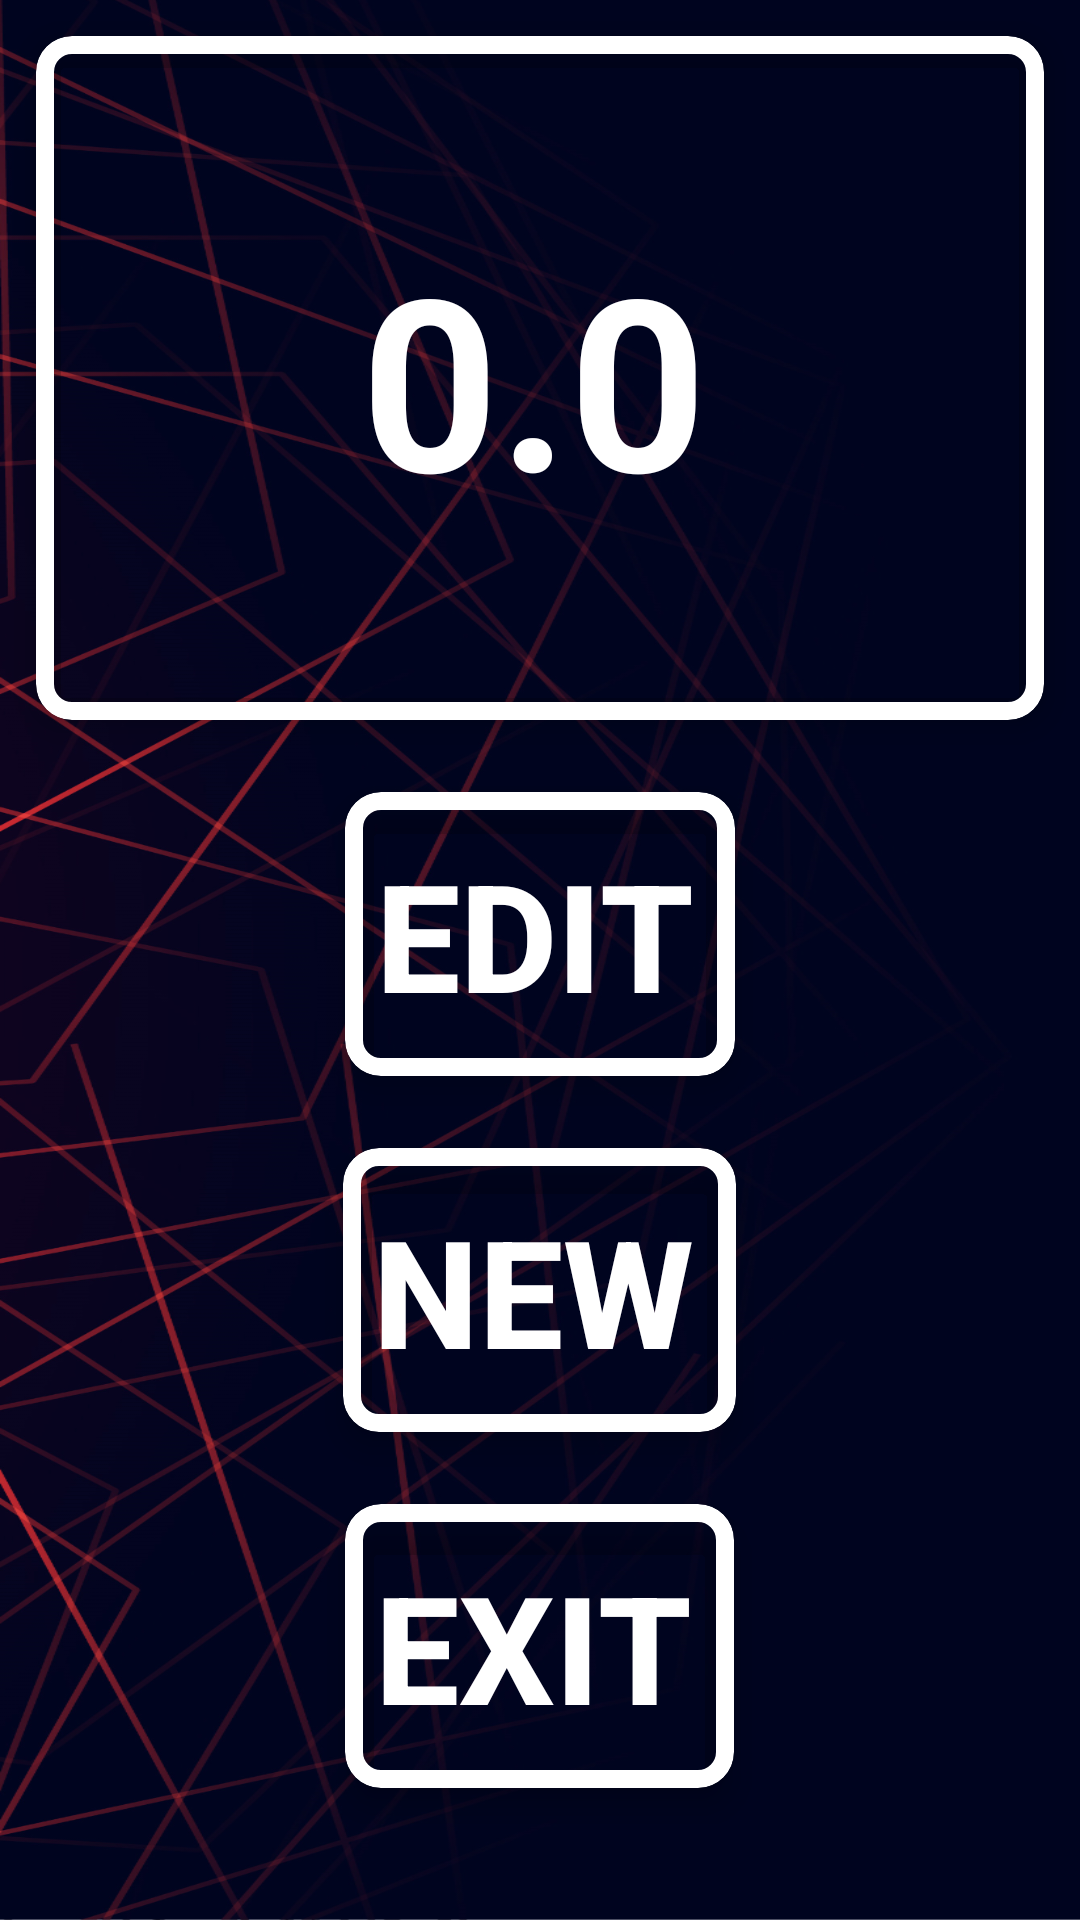

Produce the Android XML layout that renders to this screen, including the resource entries it uses.
<!-- AndroidManifest.xml: application theme Splash_screen -->
<!-- res/layout/activity_result.xml -->
<?xml version="1.0" encoding="utf-8"?>
<ScrollView android:layout_height="match_parent"
    android:layout_width="match_parent"
    xmlns:app="http://schemas.android.com/apk/res-auto"
    android:background="@drawable/startpage"
    xmlns:android="http://schemas.android.com/apk/res/android">

    <LinearLayout
        android:orientation="vertical"
        android:layout_width="match_parent"
        android:layout_height="wrap_content"
        android:background="@android:color/transparent">

        <GridLayout
            android:columnCount="1"
            android:rowCount="1"
            android:alignmentMode="alignMargins"
            android:columnOrderPreserved="false"
            android:layout_width="match_parent"
            android:layout_height="wrap_content"
            android:background="@android:color/transparent">

            <com.google.android.material.card.MaterialCardView
                android:layout_width="wrap_content"
                android:layout_height="wrap_content"
                android:layout_columnWeight="1"
                android:layout_rowWeight="1"
                app:cardBackgroundColor="@android:color/transparent"
                app:strokeColor="@color/white"
                app:strokeWidth="6dp"
                android:elevation="6dp"
                app:cardElevation="6dp"
                app:cardCornerRadius="12dp"
                android:layout_margin="12dp">

                <LinearLayout
                    android:layout_width="match_parent"
                    android:layout_height="match_parent"
                    android:layout_gravity="center"
                    android:orientation="vertical"
                    android:padding="10dp"

                    >

                    <TextView
                        android:id="@+id/txt_total"
                        android:layout_width="match_parent"
                        android:layout_height="200dp"
                        android:layout_marginTop="4dp"
                        android:layout_marginEnd="4dp"
                        android:layout_marginBottom="4dp"
                        android:background="@android:color/transparent"
                        android:gravity="center"
                        android:text="@string/zero"
                        android:textColor="@android:color/white"
                        android:textSize="80sp"
                        android:textStyle="bold" />



                </LinearLayout>
            </com.google.android.material.card.MaterialCardView>
        </GridLayout>

        <GridLayout
            android:columnCount="1"
            android:rowCount="1"
            android:alignmentMode="alignMargins"
            android:columnOrderPreserved="false"
            android:layout_width="wrap_content"
            android:layout_height="wrap_content"
            android:layout_gravity="center"
            android:background="@android:color/transparent">

            <com.google.android.material.card.MaterialCardView
                android:layout_width="wrap_content"
                android:layout_height="wrap_content"
                android:layout_columnWeight="1"
                android:layout_rowWeight="1"
                app:cardBackgroundColor="@android:color/transparent"
                app:strokeColor="@color/white"
                app:strokeWidth="6dp"
                android:elevation="6dp"
                app:cardElevation="6dp"
                app:cardCornerRadius="12dp"
                android:layout_margin="12dp">

                <LinearLayout
                    android:layout_width="wrap_content"
                    android:layout_height="wrap_content"
                    android:layout_gravity="center"
                    android:orientation="vertical"
                    android:padding="10dp"

                    >

                    <Button
                        android:id="@+id/btn_edit"
                        android:background="@android:color/transparent"
                        android:layout_width="match_parent"
                        android:layout_height="match_parent"
                        android:layout_marginTop="4dp"
                        android:layout_marginEnd="4dp"
                        android:layout_marginBottom="4dp"
                        android:textStyle="bold"
                        android:gravity="center"
                        android:text="@string/edit"
                        android:textColor="@android:color/white"
                        android:textSize="50sp"/>



                </LinearLayout>
            </com.google.android.material.card.MaterialCardView>
        </GridLayout>
        <GridLayout
            android:columnCount="1"
            android:rowCount="1"
            android:alignmentMode="alignMargins"
            android:columnOrderPreserved="false"
            android:layout_width="wrap_content"
            android:layout_height="wrap_content"
            android:layout_gravity="center"
            android:background="@android:color/transparent">

            <com.google.android.material.card.MaterialCardView
                android:layout_width="wrap_content"
                android:layout_height="wrap_content"
                android:layout_columnWeight="1"
                android:layout_rowWeight="1"
                app:cardBackgroundColor="@android:color/transparent"
                app:strokeColor="@color/white"
                app:strokeWidth="6dp"
                android:elevation="6dp"
                app:cardElevation="6dp"
                app:cardCornerRadius="12dp"
                android:layout_margin="12dp">

                <LinearLayout
                    android:layout_width="wrap_content"
                    android:layout_height="wrap_content"
                    android:layout_gravity="center"
                    android:orientation="vertical"
                    android:padding="10dp"

                    >

                    <Button
                        android:id="@+id/btn_new"
                        android:background="@android:color/transparent"
                        android:layout_width="match_parent"
                        android:layout_height="match_parent"
                        android:layout_marginTop="4dp"
                        android:layout_marginEnd="4dp"
                        android:layout_marginBottom="4dp"
                        android:textStyle="bold"
                        android:gravity="center"
                        android:text="@string/new_calculation"
                        android:textColor="@android:color/white"
                        android:textSize="50sp"/>



                </LinearLayout>
            </com.google.android.material.card.MaterialCardView>
        </GridLayout>

        <GridLayout
            android:columnCount="1"
            android:rowCount="1"
            android:alignmentMode="alignMargins"
            android:columnOrderPreserved="false"
            android:layout_width="wrap_content"
            android:layout_height="wrap_content"
            android:layout_gravity="center"
            android:background="@android:color/transparent">

            <com.google.android.material.card.MaterialCardView
                android:layout_width="wrap_content"
                android:layout_height="wrap_content"
                android:layout_columnWeight="1"
                android:layout_rowWeight="1"
                app:cardBackgroundColor="@android:color/transparent"
                app:strokeColor="@color/white"
                app:strokeWidth="6dp"
                android:elevation="6dp"
                app:cardElevation="6dp"
                app:cardCornerRadius="12dp"
                android:layout_margin="12dp">

                <LinearLayout
                    android:layout_width="wrap_content"
                    android:layout_height="wrap_content"
                    android:layout_gravity="center"
                    android:orientation="vertical"
                    android:padding="10dp"

                    >

                    <Button
                        android:id="@+id/btn_exit"
                        android:background="@android:color/transparent"
                        android:layout_width="match_parent"
                        android:layout_height="match_parent"
                        android:layout_marginTop="4dp"
                        android:layout_marginEnd="4dp"
                        android:layout_marginBottom="4dp"
                        android:textStyle="bold"
                        android:gravity="center"
                        android:text="@string/exit"
                        android:textColor="@android:color/white"
                        android:textSize="50sp"/>



                </LinearLayout>
            </com.google.android.material.card.MaterialCardView>
        </GridLayout>
    </LinearLayout>

</ScrollView>
<!-- resources referenced by this layout -->
<resources>
  <color name="white">#FFFFFFFF</color>
  <!-- drawable startpage: png bitmap (drawable-hdpi, 596407 bytes) -->
  <string name="edit">EDIT</string>
  <string name="exit">EXIT</string>
  <string name="new_calculation">NEW</string>
  <string name="zero">0.0</string>
  <style name="Splash_screen" parent="Theme.MaterialComponents.DayNight.NoActionBar">
          <item name="android:windowBackground">@drawable/splashscreen</item>
          <item name="android:statusBarColor">#100101</item>
  
      </style>
  <!-- drawable splashscreen: png bitmap (drawable-hdpi, 835676 bytes) -->
</resources>
